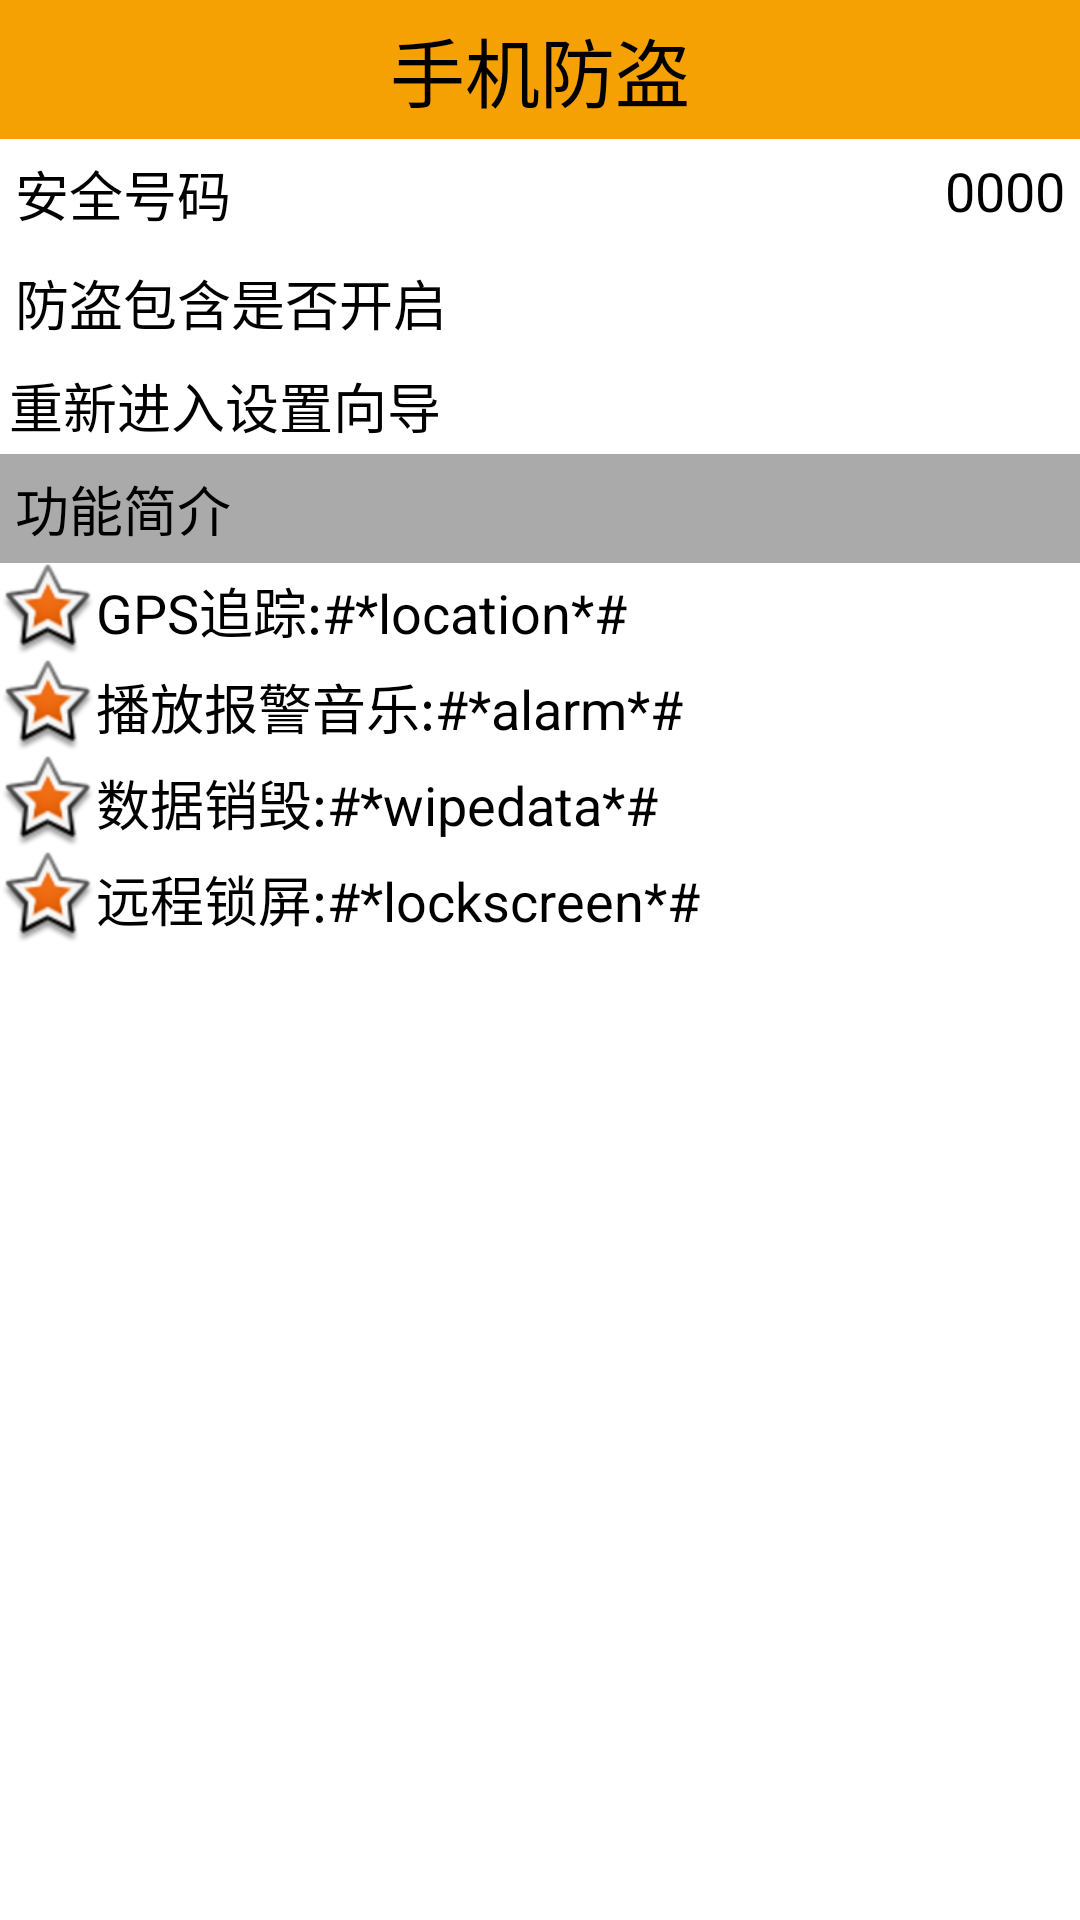

This screen was rendered from an Android layout file. Write that file and the resources it references.
<!-- AndroidManifest.xml: application theme AppTheme -->
<!-- res/layout/activity_setup_over.xml -->
<?xml version="1.0" encoding="utf-8"?>
<LinearLayout xmlns:android="http://schemas.android.com/apk/res/android"
    android:layout_width="match_parent"
    android:layout_height="match_parent"
    android:background="#fff"
    android:orientation="vertical" >
    <TextView 
       android:text="手机防盗"
        style="@style/TitleStyle"
        />
    <RelativeLayout
        android:padding="5dp"
        android:layout_width="wrap_content"
        android:layout_height="wrap_content">
        <TextView
            android:text="安全号码"
            android:textSize="18sp"
            android:textColor="#000"
            android:layout_width="wrap_content"
            android:layout_height="wrap_content"/>
        <TextView
            android:id="@+id/tv_phone"
            android:textSize="18sp"
            android:text="0000"
            android:textColor="#000"
            android:layout_alignParentRight="true"
            android:layout_width="wrap_content"
            android:layout_height="wrap_content"/>
        <ImageView
            android:background="@drawable/listview_divider"
            android:layout_below="@id/tv_phone"
            android:layout_width="match_parent"
            android:layout_height="wrap_content"/>
    </RelativeLayout>
    <RelativeLayout
        android:padding="5dp"
        android:layout_width="match_parent"
        android:layout_height="wrap_content">
        <TextView
            android:text="防盗包含是否开启"
            android:textColor="#000"
            android:textSize="18sp"
            android:layout_width="wrap_content"
            android:layout_height="wrap_content"/>
        <ImageView
            android:id="@+id/iv_lock"
            android:background="@drawable/lock"
            android:layout_alignParentRight="true"
            android:layout_width="25dp"
            android:layout_height="25dp"/>
        <ImageView
            android:background="@drawable/listview_divider"
            android:layout_below="@id/iv_lock"
            android:layout_width="match_parent"
            android:layout_height="wrap_content"/>
    </RelativeLayout>
    <TextView
        android:id="@+id/tv_reset_setup"
        android:background="@drawable/selector_reset_setup_bg"
        android:textColor="#000"
        android:text="重新进入设置向导"
        android:textSize="18sp"
        android:layout_width="match_parent"
        android:layout_height="wrap_content"/>
    <TextView
        android:background="@android:color/darker_gray"
        android:text="功能简介"
        android:padding="5dp"
        android:textSize="18sp"
        android:layout_width="match_parent"
        android:layout_height="wrap_content"/>
    <TextView
        android:layout_width="wrap_content"
        android:layout_height="wrap_content"
        android:textColor="#000"
        android:textSize="18sp"
        android:gravity="center_vertical"
        android:drawableLeft="@android:drawable/star_big_on"
        android:text="GPS追踪:#*location*#"/>
    <TextView
        android:layout_width="wrap_content"
        android:layout_height="wrap_content"
        android:textColor="#000"
        android:textSize="18sp"
        android:gravity="center_vertical"
        android:drawableLeft="@android:drawable/star_big_on"
        android:text="播放报警音乐:#*alarm*#"/>

    <TextView
        android:layout_width="wrap_content"
        android:layout_height="wrap_content"
        android:textColor="#000"
        android:textSize="18sp"
        android:gravity="center_vertical"
        android:drawableLeft="@android:drawable/star_big_on"
        android:text="数据销毁:#*wipedata*#"/>
    <TextView
        android:layout_width="wrap_content"
        android:layout_height="wrap_content"
        android:textColor="#000"
        android:textSize="18sp"
        android:gravity="center_vertical"
        android:drawableLeft="@android:drawable/star_big_on"
        android:text="远程锁屏:#*lockscreen*#"/>



</LinearLayout>
<!-- resources referenced by this layout -->
<resources>
  <!-- drawable selector_reset_setup_bg (drawable) -->
  <?xml version="1.0" encoding="utf-8"?>
  <selector xmlns:android="http://schemas.android.com/apk/res/android">
      
  <item android:state_pressed="true" android:drawable="@drawable/reset_setup_bg_press"/>
      
      <item android:drawable="@android:color/transparent"/>
  
  </selector>
  <style name="TitleStyle">
          <item name="android:background">#f5a104</item>
          <item name="android:textSize">25sp</item>
          <item name="android:padding">5sp</item>
          <item name="android:gravity">center</item>
          <item name="android:textColor">#000</item>
          <item name="android:layout_width">match_parent</item>
          <item name="android:layout_height">wrap_content</item>
      </style>
  <style name="AppTheme" parent="AppTheme">
          
  
          <item name="android:windowNoTitle">true</item>
      </style>
  <!-- drawable reset_setup_bg_press (drawable) -->
  <?xml version="1.0" encoding="utf-8"?>
  <shape xmlns:android="http://schemas.android.com/apk/res/android"
      android:shape="rectangle">
    <gradient
        android:startColor="#ccc"
        android:endColor="#ccc"
        android:angle="135"/>
      <padding android:left="3dp"
          android:top="3dp"
          android:right="3dp"
          android:bottom="3dp"
          />
      <corners android:radius="8dp"/>
  </shape>
</resources>
